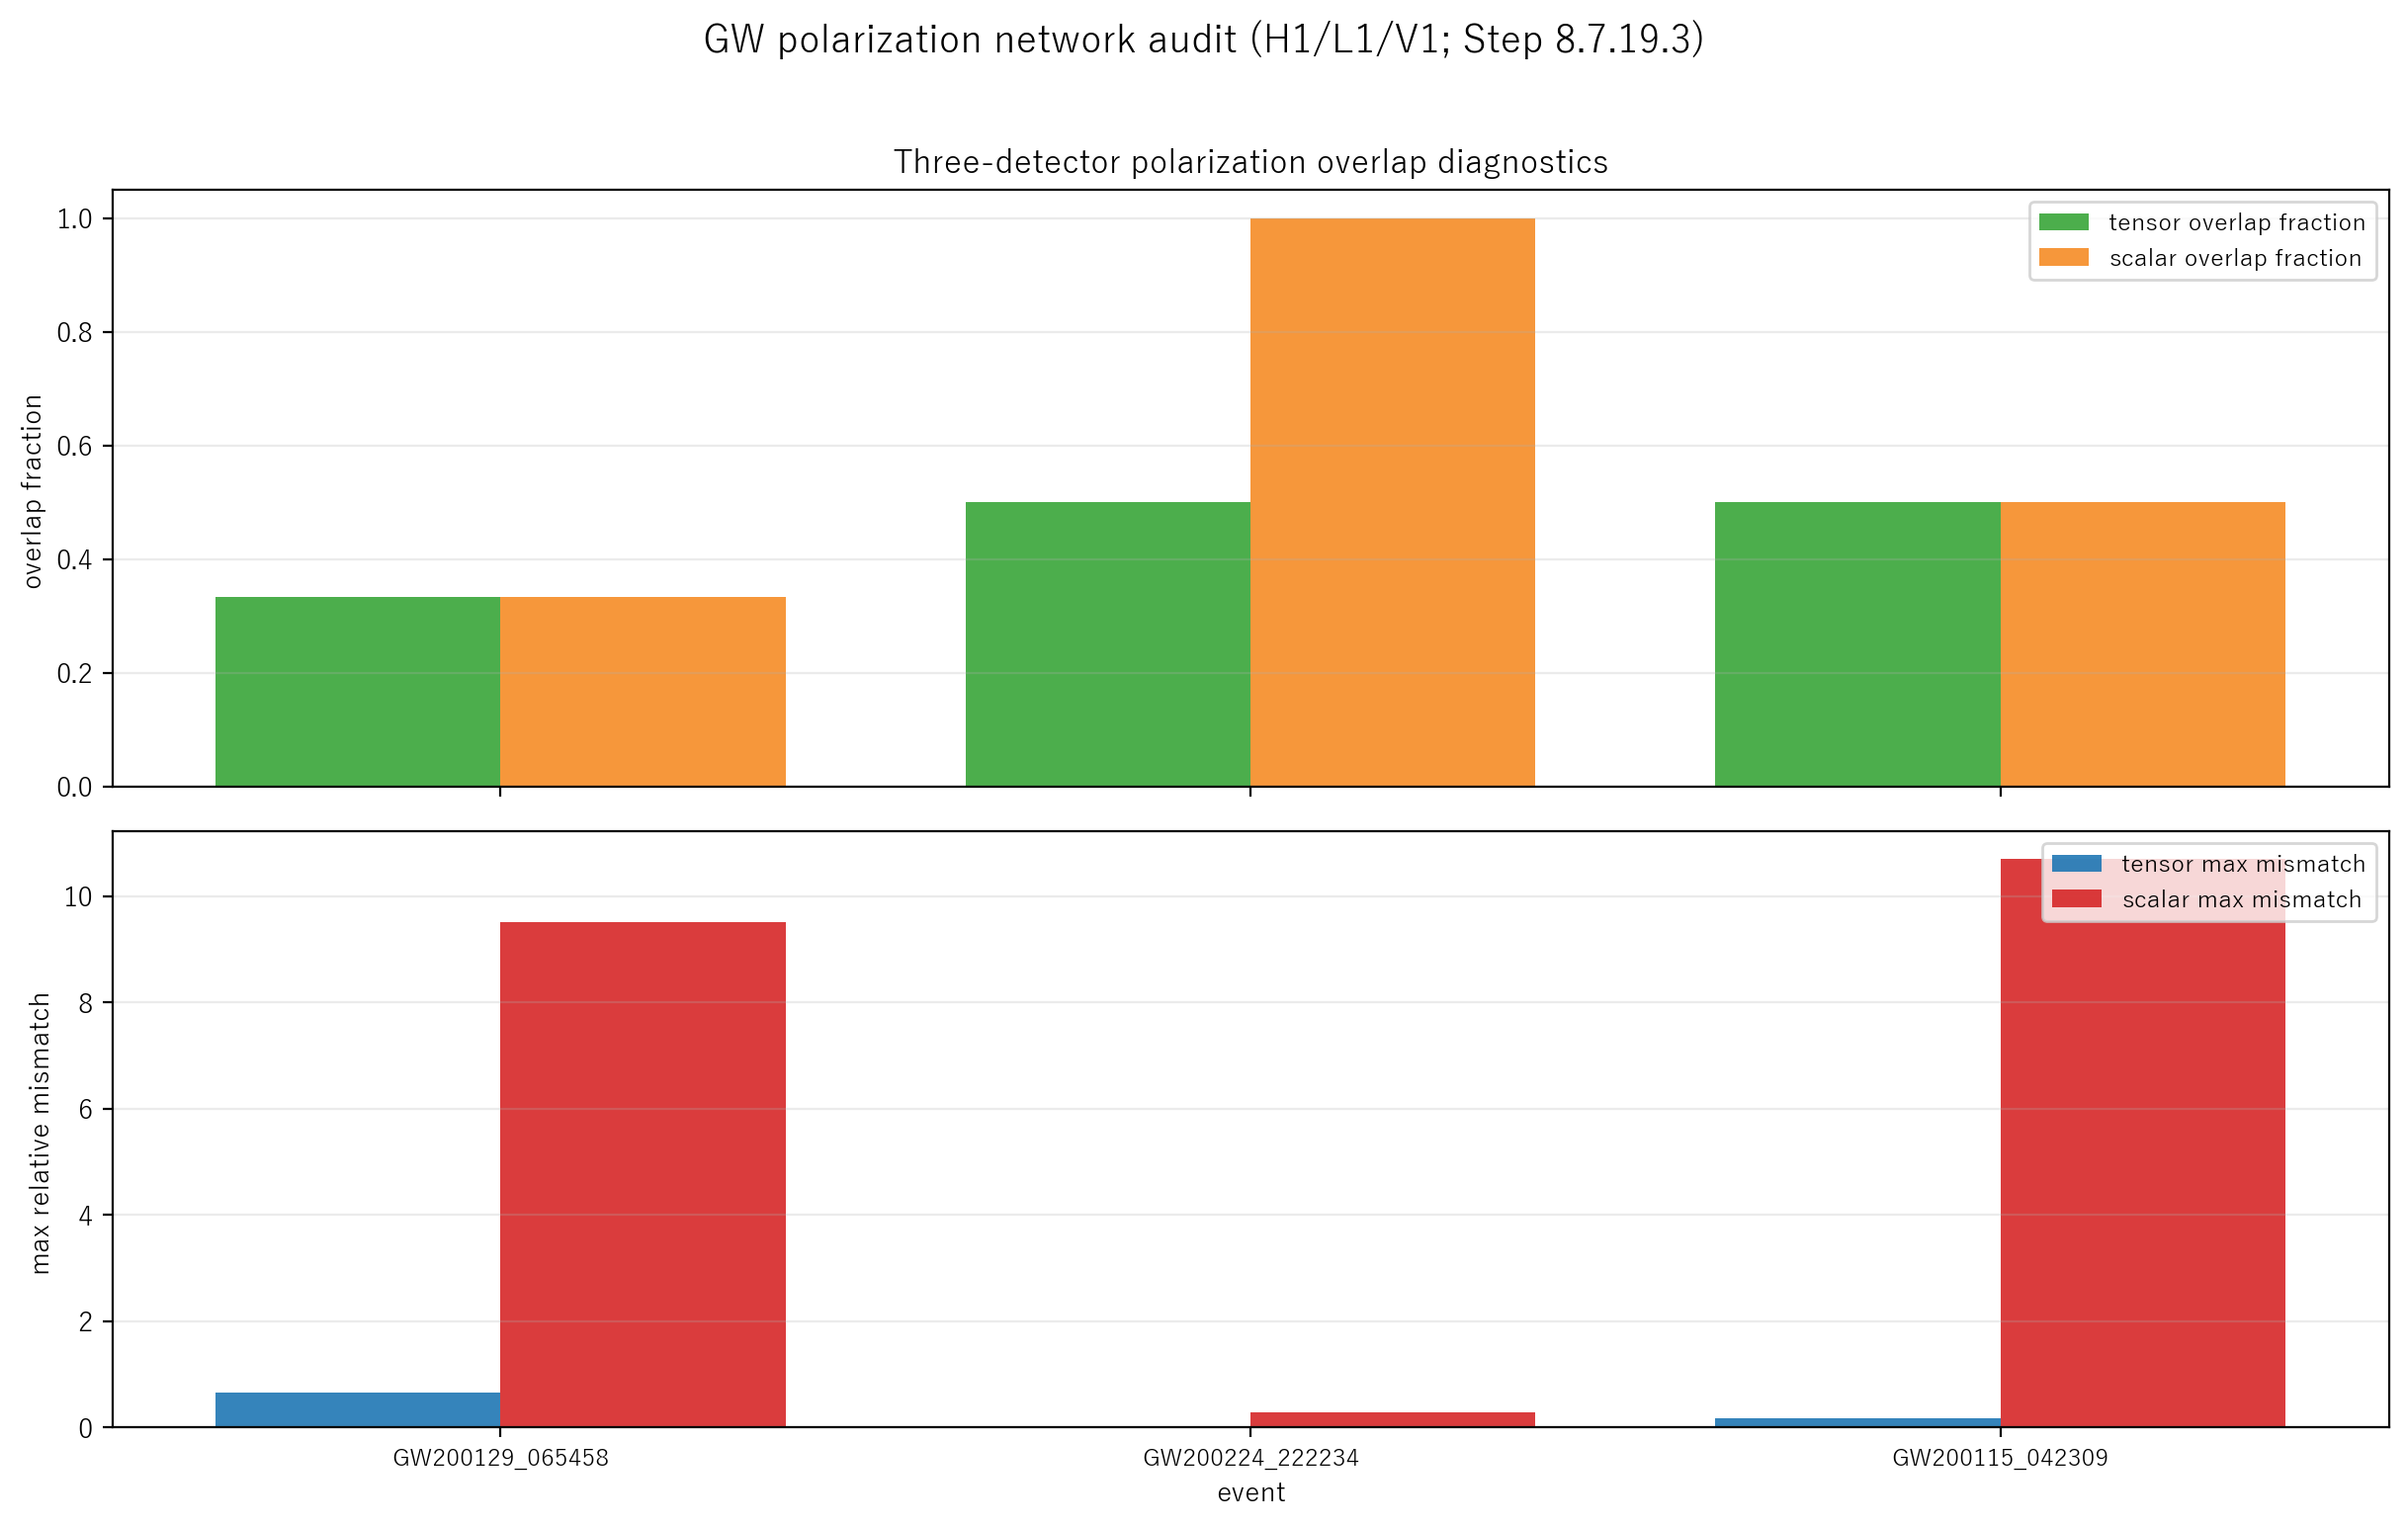

The file beside this chart, header and first rows:
event, quality, available_pair_count, usable_pair_count, pair_names, pair_pruning_applied, dropped_pairs, geometry_mode, pair_tensor_overlap_count, pair_scalar_overlap_count, status, status_reason, scalar_overlap_fraction, tensor_mismatch_max, scalar_mismatch_max, ring_directions_used
GW200129_065458, usable, 3, 3, H1-L1;H1-V1;L1-V1, 0, , strict, 1, 1, reject_tensor_response, at_least_one_pair_outside_tensor_range, 0.3333, 0.6637, 9.516, 10
GW200224_222234, usable, 3, 2, H1-L1;H1-V1, 1, L1-V1, relaxed, 1, 2, reject_tensor_response, at_least_one_pair_outside_tensor_range, 1, 0.02905, 0.2846, 19
GW200115_042309, usable, 3, 2, H1-L1;H1-V1, 1, L1-V1, strict, 1, 1, reject_tensor_response, at_least_one_pair_outside_tensor_range, 0.5, 0.1748, 10.69, 17
